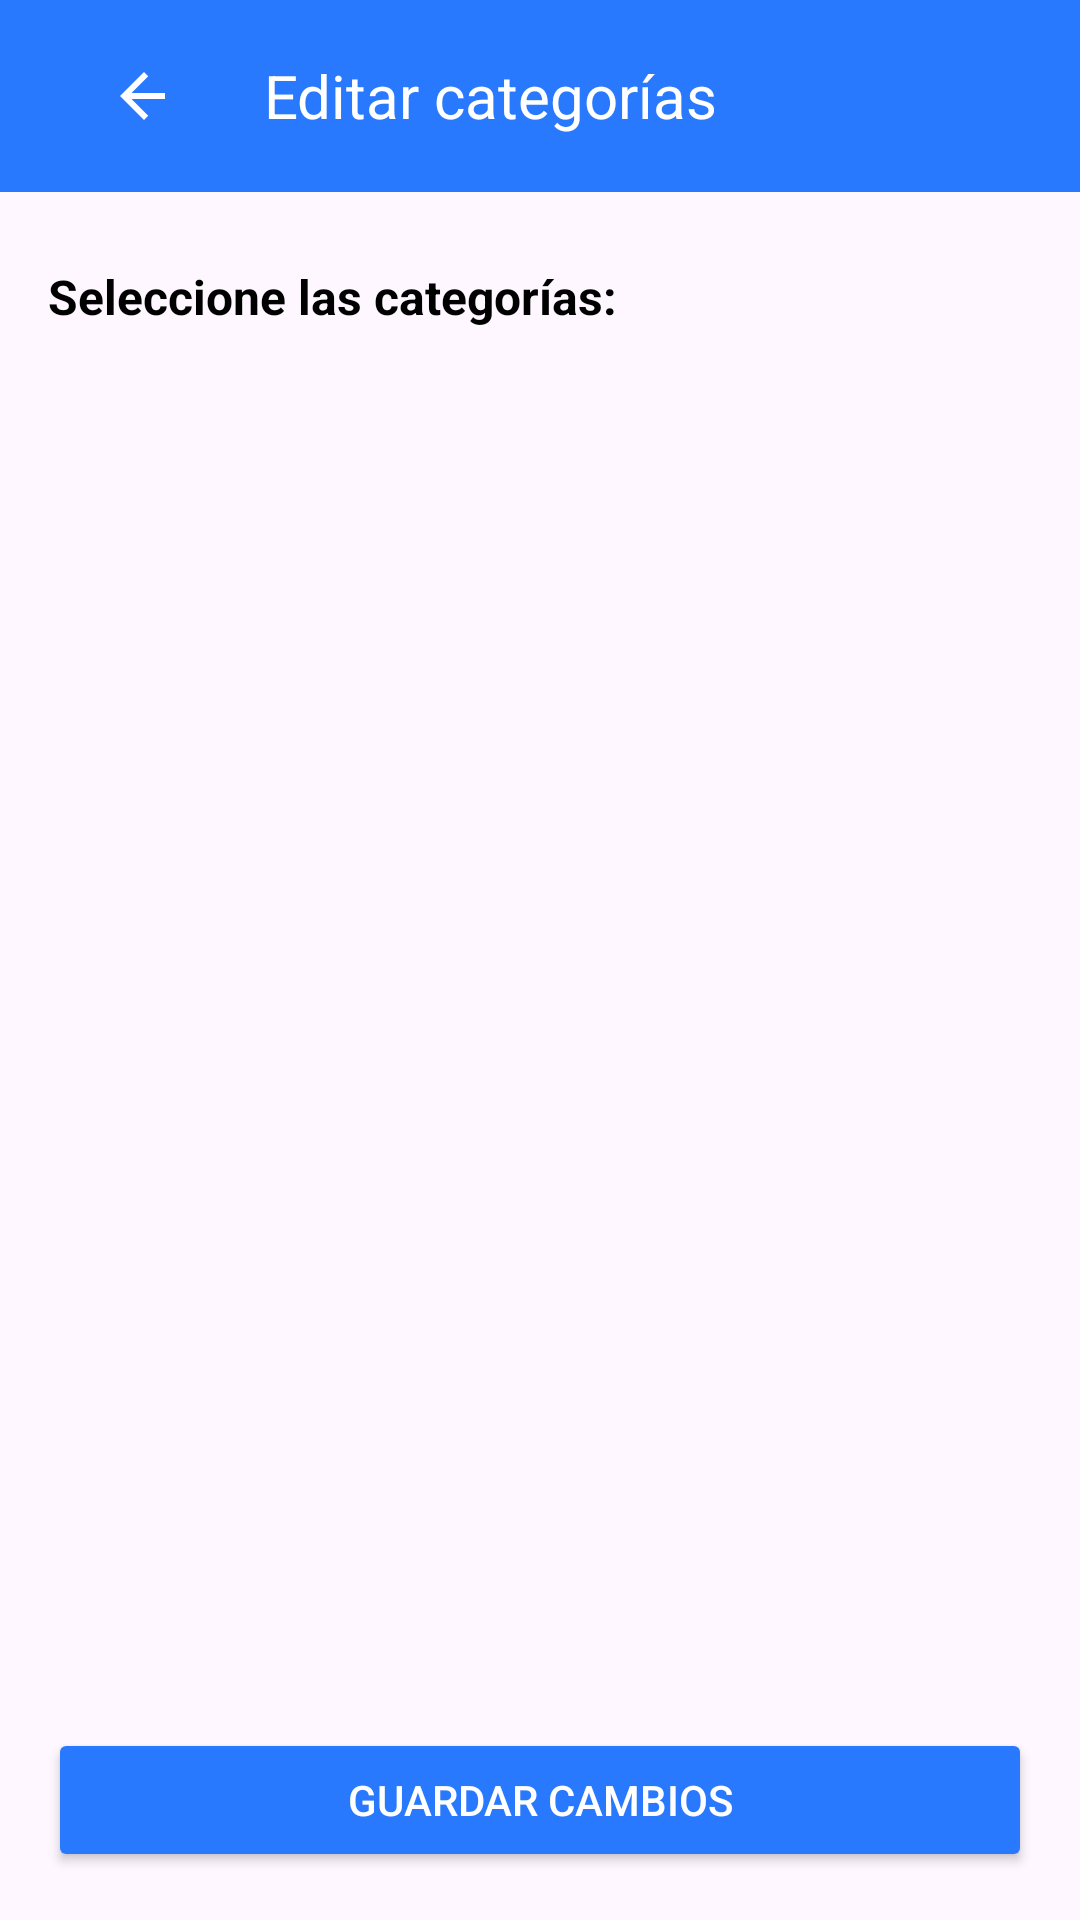

Write the Android layout XML for this screen, with the resource values it uses.
<!-- AndroidManifest.xml: application theme Theme.Viaticos -->
<!-- res/layout/edit_travel_activity.xml -->
<?xml version="1.0" encoding="utf-8"?>
<androidx.constraintlayout.widget.ConstraintLayout xmlns:android="http://schemas.android.com/apk/res/android"
    xmlns:app="http://schemas.android.com/apk/res-auto"
    android:id="@+id/main"
    android:layout_width="match_parent"
    android:layout_height="match_parent">

    <com.google.android.material.appbar.MaterialToolbar
        android:id="@+id/topAppBar"
        android:layout_width="0dp"
        android:layout_height="?attr/actionBarSize"
        android:background="#2979FF"
        android:paddingStart="0dp"
        android:paddingEnd="@dimen/margin_horizontal"
        app:contentInsetStartWithNavigation="0dp"
        app:layout_constraintTop_toTopOf="parent"
        app:layout_constraintStart_toStartOf="parent"
        app:layout_constraintEnd_toEndOf="parent">

        <LinearLayout
            android:layout_width="match_parent"
            android:layout_height="match_parent"
            android:orientation="horizontal"
            android:gravity="center_vertical">

            <ImageButton
                android:id="@+id/backButton"
                android:layout_width="@dimen/icon_size"
                android:layout_height="@dimen/icon_size"
                android:layout_marginStart="8dp"
                android:background="?attr/selectableItemBackgroundBorderless"
                android:contentDescription="Botón de retroceso"
                android:padding="12dp"
                android:src="@drawable/ic_back" />

            <TextView
                android:layout_width="wrap_content"
                android:layout_height="wrap_content"
                android:layout_marginStart="@dimen/margin_horizontal"
                android:text="Editar categorías"
                android:textColor="@android:color/white"
                android:textSize="20sp" />

        </LinearLayout>

    </com.google.android.material.appbar.MaterialToolbar>

    <TextView
        android:id="@+id/categoriesHeader"
        android:layout_width="wrap_content"
        android:layout_height="wrap_content"
        android:layout_marginStart="16dp"
        android:layout_marginTop="24dp"
        android:text="Seleccione las categorías:"
        android:textColor="@android:color/black"
        android:textSize="16sp"
        android:textStyle="bold"
        app:layout_constraintStart_toStartOf="parent"
        app:layout_constraintTop_toBottomOf="@id/topAppBar" />

    <com.google.android.material.chip.ChipGroup
        android:id="@+id/chipGroupCategories"
        android:layout_width="0dp"
        android:layout_height="wrap_content"
        android:layout_marginStart="16dp"
        android:layout_marginTop="16dp"
        android:layout_marginEnd="16dp"
        app:chipSpacingHorizontal="8dp"
        app:chipSpacingVertical="8dp"
        app:layout_constraintStart_toStartOf="parent"
        app:layout_constraintEnd_toEndOf="parent"
        app:layout_constraintTop_toBottomOf="@id/categoriesHeader" />

    <Button
        android:id="@+id/buttonGuardar"
        android:layout_width="0dp"
        android:layout_height="wrap_content"
        android:layout_marginHorizontal="16dp"
        android:layout_marginBottom="16dp"
        android:backgroundTint="#2979FF"
        android:padding="12dp"
        android:text="Guardar cambios"
        android:textColor="#fff"
        app:layout_constraintBottom_toBottomOf="parent"
        app:layout_constraintEnd_toEndOf="parent"
        app:layout_constraintStart_toStartOf="parent" />

</androidx.constraintlayout.widget.ConstraintLayout>
<!-- resources referenced by this layout -->
<resources>
  <dimen name="icon_size">48dp</dimen>
  <dimen name="margin_horizontal">16dp</dimen>
  <!-- drawable ic_back (drawable) -->
  <vector xmlns:android="http://schemas.android.com/apk/res/android"
      android:width="24dp"
      android:height="24dp"
      android:viewportWidth="24"
      android:viewportHeight="24"
      android:autoMirrored="true">
      
      <path
          android:fillColor="@android:color/white"
          android:pathData="M19,11H7.83l5.59,-5.59L12,4l-8,8 8,8 1.41,-1.41L7.83,13H19v-2z"/>
  
  </vector>
  <style name="Theme.Viaticos" parent="Base.Theme.Viaticos" />
  <style name="Base.Theme.Viaticos" parent="Theme.Material3.DayNight.NoActionBar">
          
          
      </style>
</resources>
